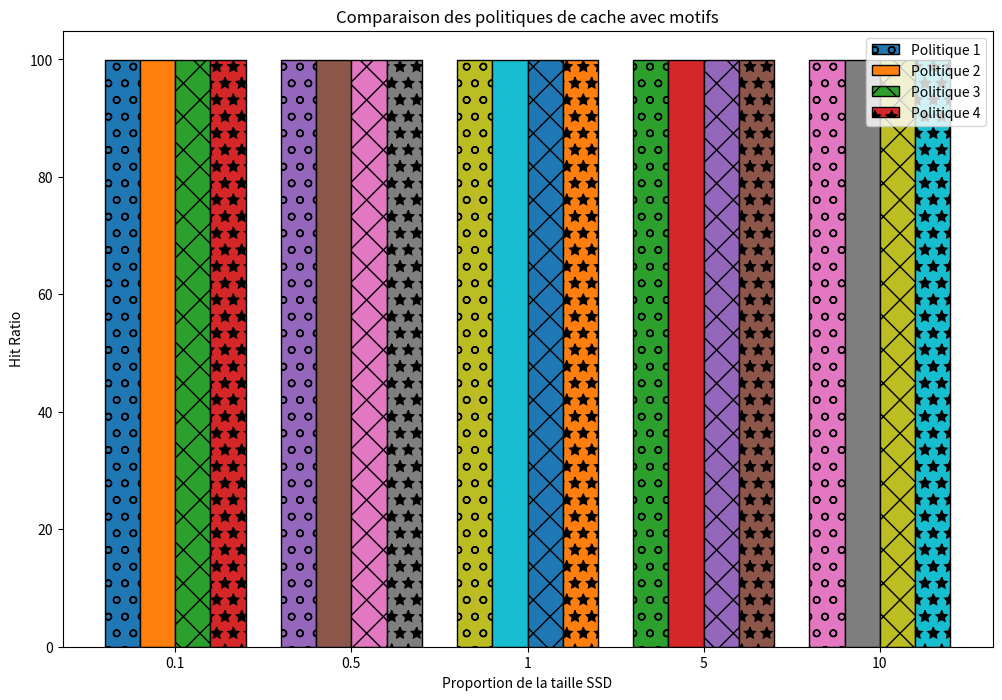

Write Python code to recreate this figure.
import matplotlib.pyplot as plt
import numpy as np


tailles_ssd = [0.1, 0.5, 1, 5, 10]  # Tailles SSD
ARC = [99.89372329797862, 99.89372329797862, 99.89372329797862, 99.89372329797862, 99.895583140264]  # Hit ratio pour la politique 1
ARC_file_v1 = [99.89505175675389, 99.89505175675389, 99.89505175675389, 99.89505175675389, 99.895583140264]  # Hit ratio pour la politique 2
ARC_file_v2 = [99.87645333390014, 99.87645333390014, 99.89372329797862, 99.89531744850893, 99.895583140264]  # Hit ratio pour la politique 3
ARC_file_v3= [99.87246795757434, 99.87193657406424, 99.87246795757434, 99.89531744850893, 99.895583140264]  # Hit ratio pour la politique 4

# Configuration des motifs pour chaque politique
motifs = ['o', 'v', 'x', '*']

# Création du graphique à barres
plt.figure(figsize=(12, 8))

# Ajout des barres pour chaque politique avec des motifs
bar_width = 0.2  # Largeur des barres
indices = np.arange(len(tailles_ssd))  # Indices de base pour les tailles SSD

for i, taille in enumerate(tailles_ssd):
    plt.bar(indices[i] - bar_width*1.5, ARC[i], bar_width, 
            label='Politique 1' if i == 0 else "", hatch=motifs[0], edgecolor='black')
    plt.bar(indices[i] - bar_width/2, ARC_file_v1[i], bar_width, 
            label='Politique 2' if i == 0 else "", hatch=motifs[1], edgecolor='black')
    plt.bar(indices[i] + bar_width/2, ARC_file_v2[i], bar_width, 
            label='Politique 3' if i == 0 else "", hatch=motifs[2], edgecolor='black')
    plt.bar(indices[i] + bar_width*1.5, ARC_file_v3[i], bar_width, 
            label='Politique 4' if i == 0 else "", hatch=motifs[3], edgecolor='black')

# Ajouter des légendes et des labels
plt.title('Comparaison des politiques de cache avec motifs')
plt.xlabel('Proportion de la taille SSD')
plt.ylabel('Hit Ratio')
plt.xticks(indices, [str(taille) for taille in tailles_ssd])
plt.legend()

# Afficher le graphique
plt.show()
